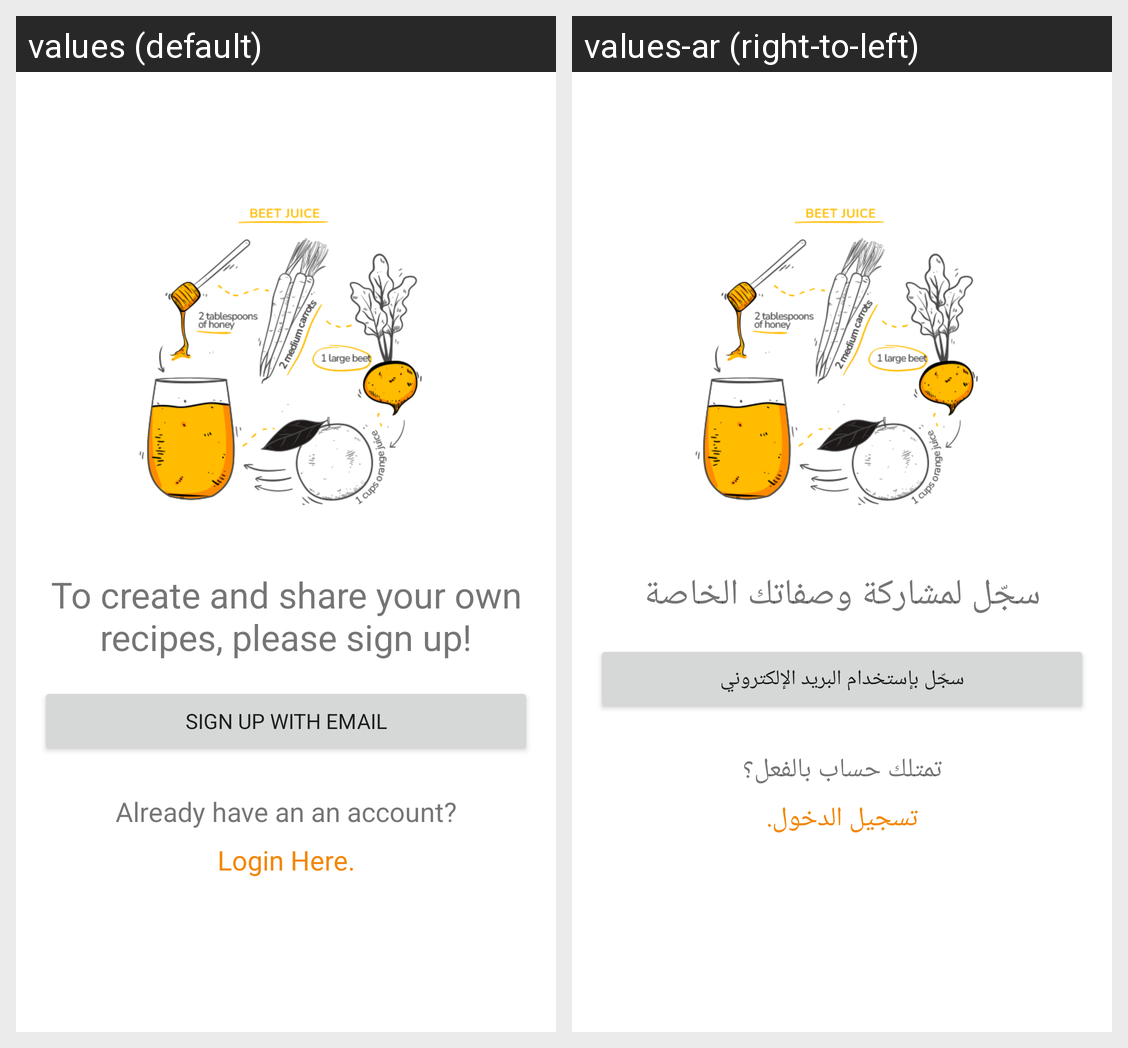

Locale-by-locale string values for the Android screen shown in this grid:
Android screen res/layout/fragment_unlogged_add.xml rendered under 2 locales, left to right: values (default), values-ar (right-to-left). Device: Nexus 5 (rendered at 1080×1920; each locale shown at half size, 540×960, under a caption strip naming it); theme Theme.Recipes.
Strings drawn on this screen, with the default value and each locale's value (text and hints the layout hard-codes, and strings that could not be matched under every locale, appear in the picture but are not listed):

to_create_and_share_your_own_recipes_please_sign_up
  values: To create and share your own recipes, please sign up!
  values-ar: سجّل لمشاركة وصفاتك الخاصة

sign_up_with_email
  values: Sign up with email
  values-ar: سجّل بإستخدام البريد الإلكتروني

already_have_an_an_account
  values: Already have an an account?
  values-ar: تمتلك حساب بالفعل؟

login_here
  values: Login Here.
  values-ar: تسجيل الدخول.
